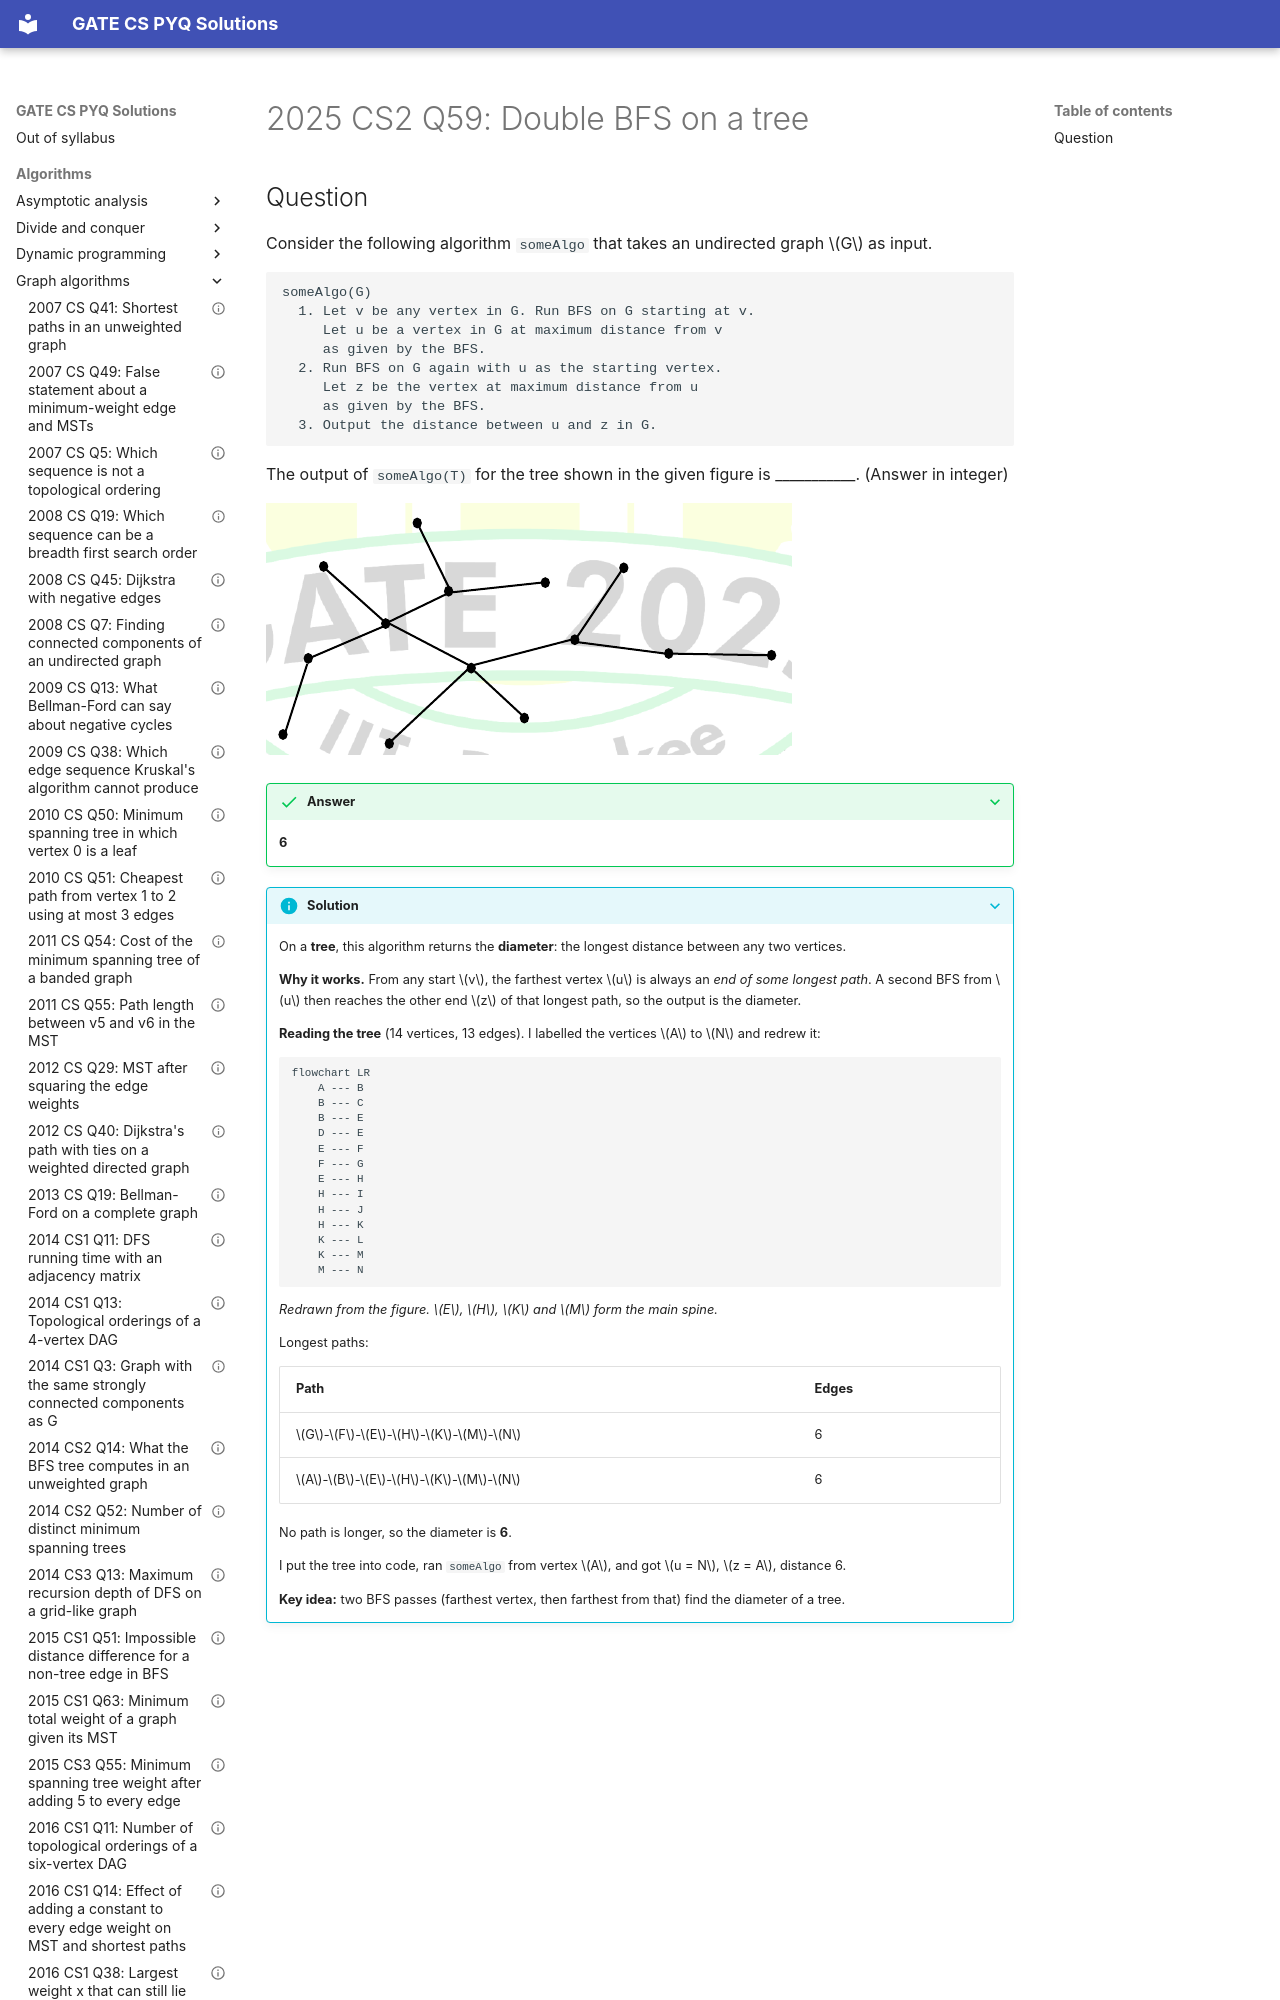

repository: saheenusman/GATE-PYQs · page: algorithms/graph-algorithms/2025-set2-q59/index.html · generator: mkdocs

---
title: "2025 CS2 Q59: Double BFS on a tree"
year: 2025
set: 2
paper: CS2
q_no: 59
subject: algorithms
topic: graph-algorithms
also: []
marks: 2
type: NAT
official_answer: "6"
status: verified
---

# 2025 CS2 Q59: Double BFS on a tree
